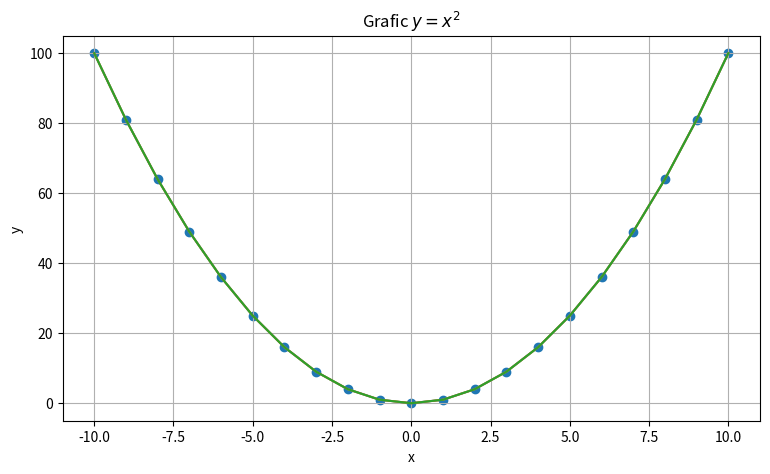

The matplotlib source for this figure:
import matplotlib.pyplot as plt
import numpy as np

plt.figure(figsize = (9, 5))

x = np.arange(-10, 11)
y = x**2

plt.plot(x, y)

plt.grid()

# Enable gridlines
plt.grid()

# Plot the data
plt.plot(x, y)

# Display the plot
plt.show()

plt.plot(x, y)
plt.grid()
plt.title('Grafic $y=x^2$') #latex

plt.xlabel('x')
plt.ylabel('y')

plt.scatter(x, y)